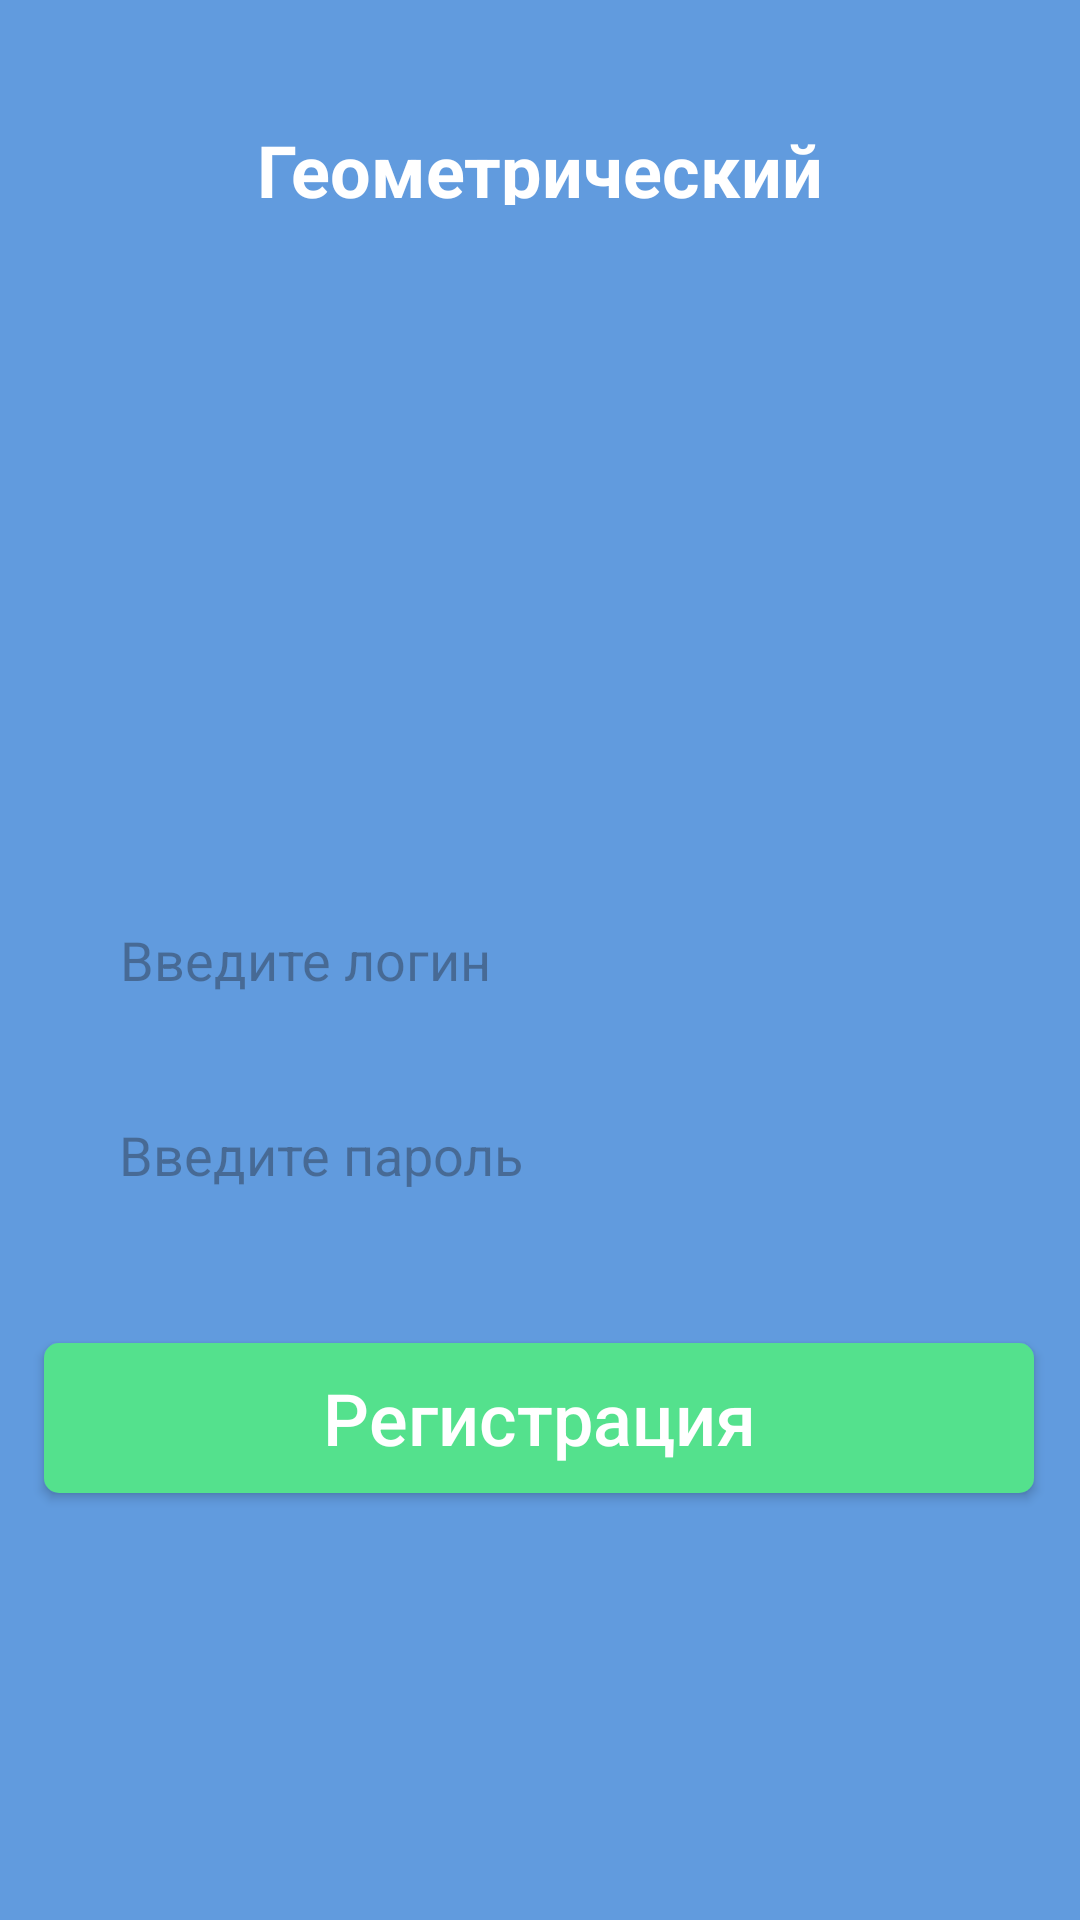

The Android layout XML behind this screen, and the referenced resources:
<!-- AndroidManifest.xml: application theme Theme.GorovoyVS_02_01 -->
<!-- res/layout/activity_main.xml -->
<?xml version="1.0" encoding="utf-8"?>
<androidx.constraintlayout.widget.ConstraintLayout xmlns:android="http://schemas.android.com/apk/res/android"
    xmlns:app="http://schemas.android.com/apk/res-auto"
    xmlns:tools="http://schemas.android.com/tools"
    android:layout_width="match_parent"
    android:layout_height="match_parent"
    tools:context=".MainActivity"
    android:background="@color/background">


    <TextView
        android:id="@+id/textView"
        android:layout_width="339dp"
        android:layout_height="28dp"
        android:text="Геометрический калькулятор"
        android:textAlignment="center"
        android:textColor="@color/white"
        android:textSize="24dp"
        android:textStyle="bold"
        app:layout_constraintBottom_toBottomOf="parent"
        app:layout_constraintEnd_toEndOf="parent"
        app:layout_constraintStart_toStartOf="parent"
        app:layout_constraintTop_toTopOf="parent"
        app:layout_constraintVertical_bias="0.066"
        tools:ignore="MissingConstraints">

    </TextView>

    <ImageView
        android:id="@+id/imageView"
        android:layout_width="150dp"
        android:layout_height="133dp"
        android:src="@drawable/image"
        app:layout_constraintBottom_toBottomOf="parent"
        app:layout_constraintEnd_toEndOf="parent"
        app:layout_constraintHorizontal_bias="0.498"
        app:layout_constraintStart_toStartOf="parent"
        app:layout_constraintTop_toTopOf="parent"
        app:layout_constraintVertical_bias="0.202" />


    <EditText
        android:id="@+id/login"
        android:layout_width="300dp"
        android:layout_height="50dp"
        android:background="@drawable/background_edit_text"
        android:hint="Введите логин"
        android:paddingLeft="10dp"
        android:textColor="@color/black"
        app:layout_constraintBottom_toBottomOf="parent"
        app:layout_constraintEnd_toEndOf="parent"
        app:layout_constraintStart_toStartOf="parent"
        app:layout_constraintTop_toTopOf="parent">

    </EditText>

    <EditText
        android:id="@+id/password"
        android:layout_width="300dp"
        android:layout_height="50dp"
        android:background="@drawable/background_edit_text"
        android:hint="Введите пароль"
        android:paddingLeft="10dp"
        android:textColor="@color/black"
        app:layout_constraintBottom_toBottomOf="parent"
        app:layout_constraintEnd_toEndOf="parent"
        app:layout_constraintHorizontal_bias="0.495"
        app:layout_constraintStart_toStartOf="parent"
        app:layout_constraintTop_toTopOf="parent"
        app:layout_constraintVertical_bias="0.61">
    </EditText>

    <androidx.appcompat.widget.AppCompatButton
        android:id="@+id/sumbit"
        android:layout_width="330dp"
        android:layout_height="50dp"
        android:background="@drawable/button_submit"
        android:text="Регистрация"
        android:textAlignment="center"
        android:textAllCaps="false"
        android:textColor="@color/white"
        android:textSize="24dp"
        app:layout_constraintBottom_toBottomOf="parent"
        app:layout_constraintEnd_toEndOf="parent"
        app:layout_constraintHorizontal_bias="0.493"
        app:layout_constraintStart_toStartOf="parent"
        app:layout_constraintTop_toTopOf="parent"
        app:layout_constraintVertical_bias="0.759"
        tools:ignore="MissingConstraints">

    </androidx.appcompat.widget.AppCompatButton>


</androidx.constraintlayout.widget.ConstraintLayout>
<!-- resources referenced by this layout -->
<resources>
  <color name="background">#619BDE</color>
  <color name="black">#FF000000</color>
  <color name="white">#FFFFFFFF</color>
  <!-- drawable button_submit (drawable) -->
  <?xml version="1.0" encoding="utf-8"?>
  <shape xmlns:android="http://schemas.android.com/apk/res/android">
  <solid android:color="@color/button_color"></solid>
      <corners android:radius="5dp"></corners>
  </shape>
  <style name="Theme.GorovoyVS_02_01" parent="Base.Theme.GorovoyVS_02_01" />
  <color name="button_color">#54E18D</color>
  <style name="Base.Theme.GorovoyVS_02_01" parent="Theme.Material3.DayNight.NoActionBar">
          
          
      </style>
</resources>
